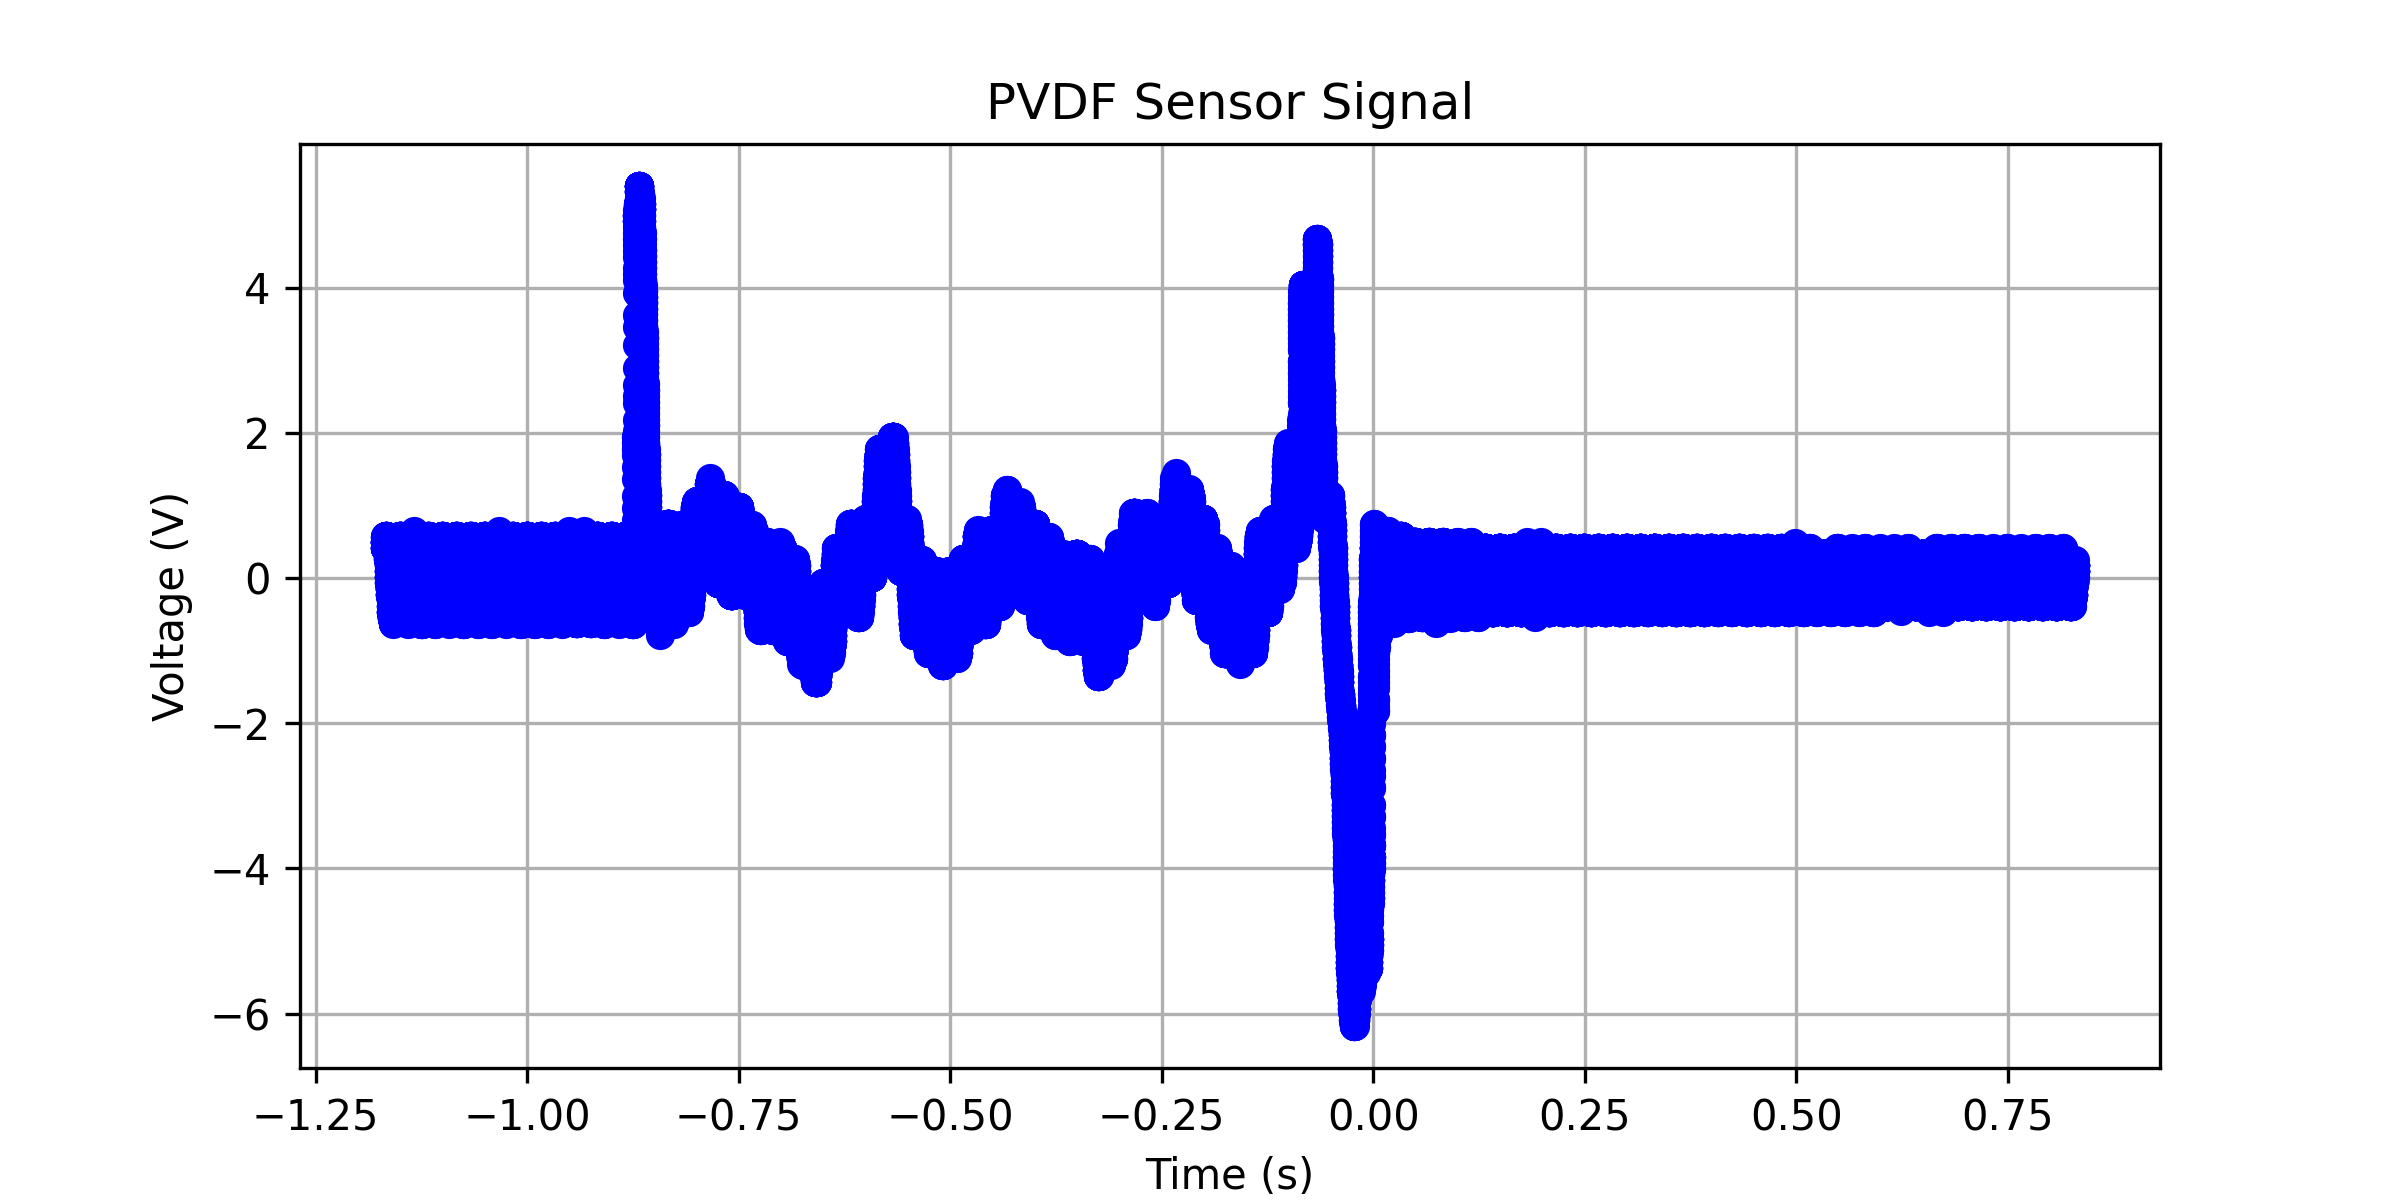

Source data for this figure (header and first rows):
x-axis, 1
second, Volt
-1.17000000E+00, 
-1.16996800E+00, 
-1.16993600E+00, 
-1.16990400E+00, 
-1.16987200E+00, 
-1.16984000E+00, 
-1.16980800E+00, 
-1.16977600E+00, 
-1.16974400E+00, 
-1.16971200E+00, 
-1.16968000E+00, 
-1.16964800E+00, 
-1.16961600E+00, 
-1.16958400E+00, 
-1.16955200E+00, 
-1.16952000E+00, 
-1.16948800E+00, 
-1.16945600E+00, 
-1.16942400E+00, 
-1.16939200E+00, 
-1.16936000E+00, 
-1.16932800E+00, 
-1.16929600E+00, 
-1.16926400E+00, 
-1.16923200E+00, 
-1.16920000E+00, 
-1.16916800E+00, 
-1.16913600E+00, 
-1.16910400E+00, 
-1.16907200E+00, 
-1.16904000E+00, 
-1.16900800E+00, 
-1.16897600E+00, 
-1.16894400E+00, 
-1.16891200E+00, 
-1.16888000E+00, 
-1.16884800E+00, 
-1.16881600E+00, 
-1.16878400E+00, 
-1.16875200E+00, +417.58792E-03
-1.16872000E+00, +417.58792E-03
-1.16868800E+00, +417.58792E-03
-1.16865600E+00, +417.58792E-03
-1.16862400E+00, +417.58792E-03
-1.16859200E+00, +417.58792E-03
-1.16856000E+00, +417.58792E-03
-1.16852800E+00, +417.58792E-03
-1.16849600E+00, +417.58792E-03
-1.16846400E+00, +417.58792E-03
-1.16843200E+00, +492.96480E-03
-1.16840000E+00, +497.98993E-03
-1.16836800E+00, +422.61305E-03
-1.16833600E+00, +417.58792E-03
-1.16830400E+00, +492.96480E-03
-1.16827200E+00, +422.61305E-03
-1.16824000E+00, +492.96480E-03
-1.16820800E+00, +497.98993E-03
-1.16817600E+00, +497.98993E-03
-1.16814400E+00, +497.98993E-03
... 62,441 more rows
